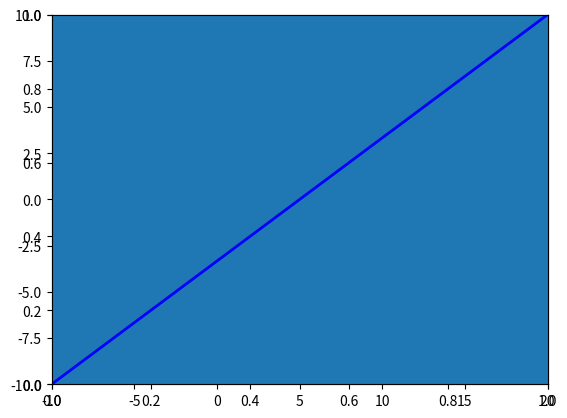

The matplotlib source for this figure:
#!/usr/bin/env python3
import math
import matplotlib.pyplot as plt
import matplotlib
from numpy import array, dot
from numpy.linalg import norm

class Obj:
    pass

class Circle(Obj):
    def __init__(s, x, y, r):
        s.p = array([x, y])
        s.r = r

    def force(s, p):
        """Find the force circle C with radius r applies to point P """
        f = s.p - p
        n = norm(f)
        # if n==0 the force has no direction!
        if n == 0: return array([0,0])
        if n < s.r:
            print("err");
            return -f * (s.r/n)
        else:
            return f * (1 - s.r/n)

    def plt(s, ax):
        ax.add_patch(plt.Circle(s.p, s.r))

class Line(Obj):
    def __init__(s, a, c, n):
        s.a = a
        s.c = c
        #s.x = array([x1, x2])
        #s.y = array([y1, y2])
        s.n = n

    def force(s, p):
        """Find the force circle C with radius r applies to point P """
        x = (p[0] + s.a*p[1] - s.a*s.c) / (s.a**2 + 1)
        y = (s.a*(p[0]+s.a*p[1]) + s.c) / (s.a**2 + 1)
        d = array([x, y])

        return d - p

        y = s.b * p[0] + s.c
        x = (p[1] - s.c)/s.b
        dx = p[0] - x
        dy = p[1] - y
        
        d = y - p[n]
        f = s.p - p
        n = norm(f)
        # if n==0 the force has no direction!
        if n == 0: return array([0,0])
        if n < s.r:
            return - f * (1 - s.r/n)
        else:
            return f * (1 - s.r/n)

    def plt(s, ax):
        xmin, xmax = ax.get_xbound()
        ax.add_line(matplotlib.lines.Line2D([xmin,xmax], [s.a*xmin+s.c, s.a*xmax+s.c], linewidth=2, color='blue'))

#def pull(C, r, P):
    #"""Find the force circle C with radius r applies to point P """
    #f = C - P
    #n = norm(f)
    ## if n==0 the force has no direction!
    #if n == 0: return array([0,0])
    #if n<r:
        #return - f * (1 - r/n)
    #else:
        #return f * (1 - r/n)

def ev(v, n):
    """give the error vector given vector v and len l"""
    if norm(v) == 0: return v*0
    return  v - (v/norm(v) * n)

def error_vectors(f1, f2, f3):
    n = (norm(f1) + norm(f2) + norm(f3))/3
    return ev(f1, n), ev(f2, n), ev(f3, n)

C1 = Circle( 0, 0, 2.0)
C2 = Circle(10, 0, 8.0)
C3 = Circle( 1, 8, 1.0)
L = Line(1, 0, 0)
P = array([10, 0])
r = 0

fig = plt.figure(1)
plt.axis([-10, 20, -10, 10])
ax = fig.add_subplot(1,1,1)
L.plt(ax)
C1.plt(ax)
C2.plt(ax)
C3.plt(ax)

p = plt.Circle(P, r, fill=False, color="%f"%(0/26.0))
ax.add_patch(p)

for i in range(1000):
    f1 = C1.force(P)
    f2 = C2.force(P)
    f3 = C3.force(P)
    #f3 = L.force(P)

    ef1, ef2, ef3 = error_vectors(f1, f2, f3)
    P = P + (ef1 + ef2 + ef3)/3
    r = (norm(f1) + norm(f2) + norm(f3))/3
    e = (norm(ef1) + norm(ef2) + norm(ef3))
    print(i, norm(ef1), norm(ef2), norm(ef3), P, e)
    #p = plt.Circle(P, r, fill=False)
    #ax.add_patch(p)
    if e < 0.01: break
    continue

print (P, r)

#plt.show()
